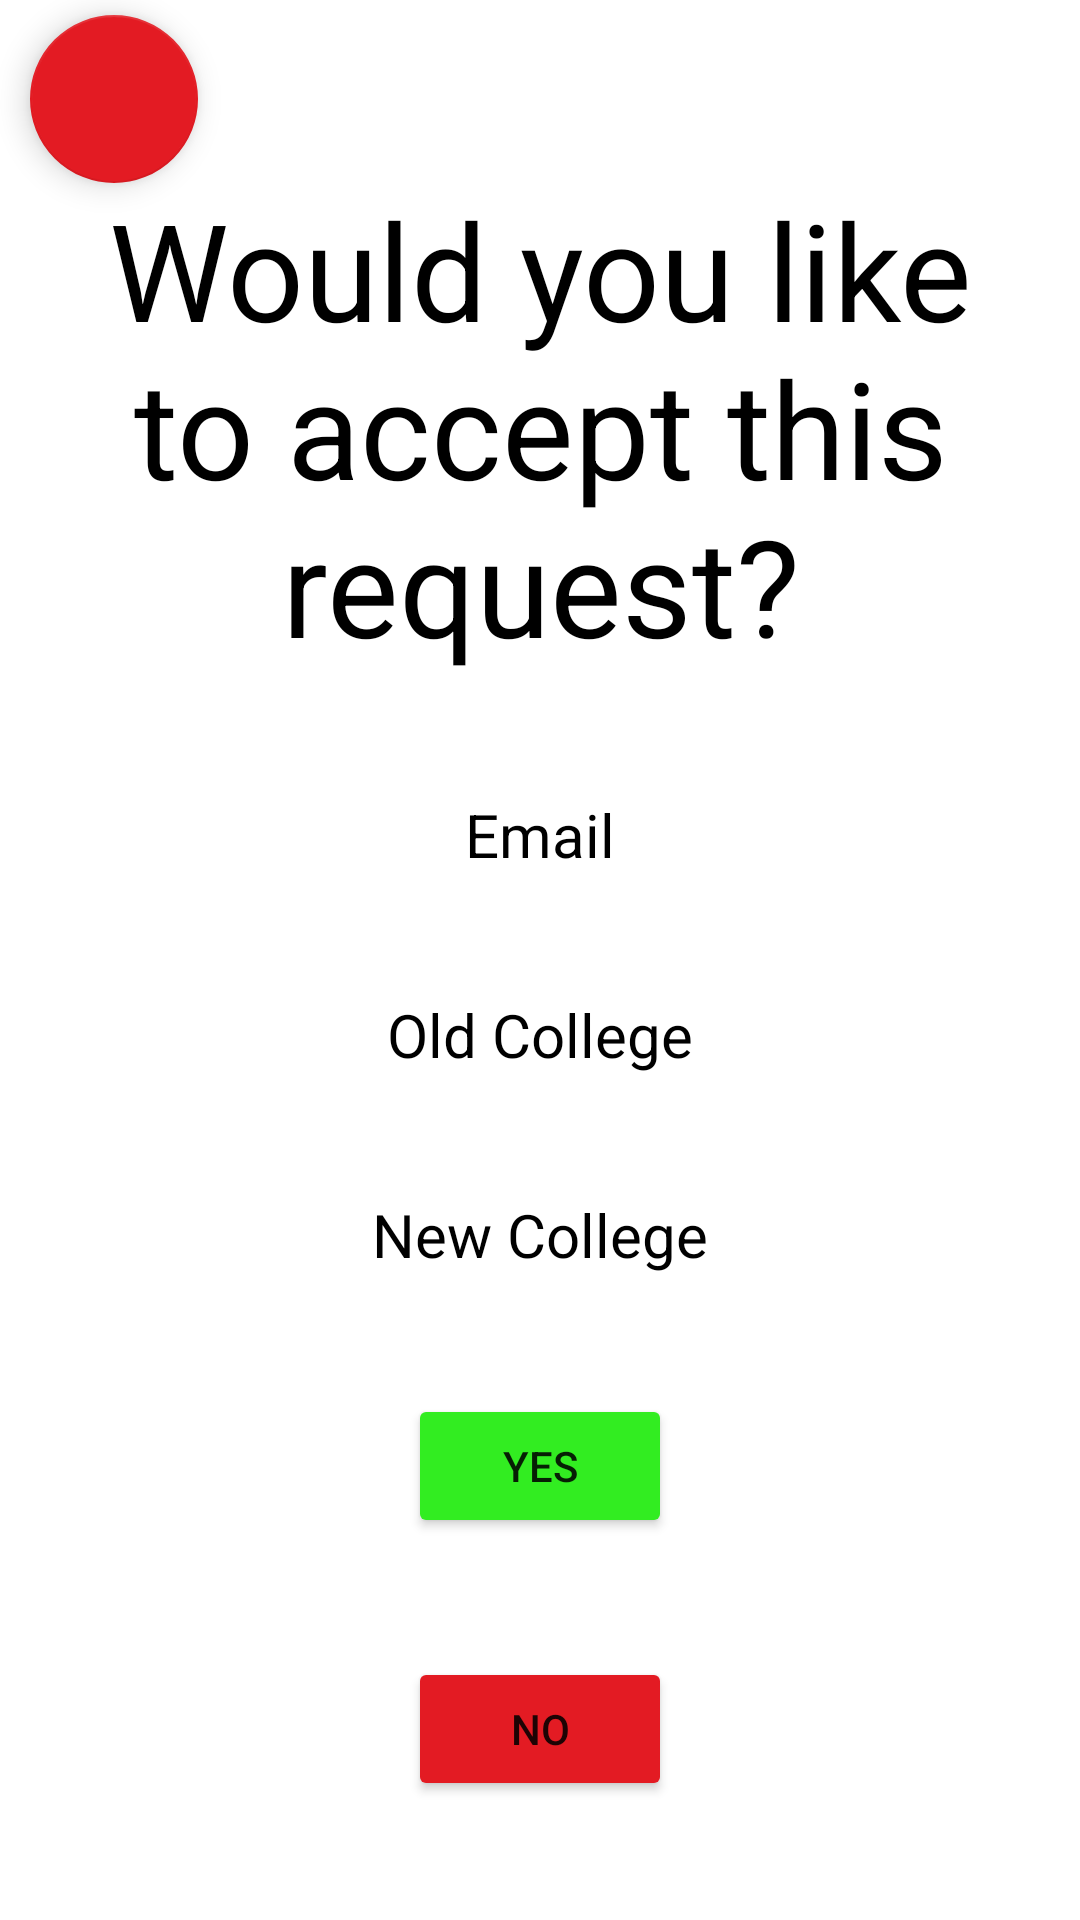

Write the Android layout XML for this screen, with the resource values it uses.
<!-- AndroidManifest.xml: application theme Theme.SaveMeARoom -->
<!-- res/layout/admin_college_confirmation.xml -->
<?xml version="1.0" encoding="utf-8"?>
<androidx.constraintlayout.widget.ConstraintLayout xmlns:android="http://schemas.android.com/apk/res/android"
    xmlns:app="http://schemas.android.com/apk/res-auto"
    xmlns:tools="http://schemas.android.com/tools"
    android:layout_width="match_parent"
    android:layout_height="match_parent">

    <com.google.android.material.floatingactionbutton.FloatingActionButton
        android:id="@+id/btnCancel"
        android:layout_width="wrap_content"
        android:layout_height="wrap_content"
        android:contentDescription="back button"
        android:layout_marginStart="10dp"
        android:layout_marginTop="5dp"
        android:clickable="true"
        app:layout_constraintStart_toStartOf="parent"
        app:layout_constraintTop_toTopOf="parent"
        app:srcCompat="@drawable/ic_back" />

    <TextView
        android:id="@+id/tvAdminCollegeText"
        android:layout_width="wrap_content"
        android:layout_height="wrap_content"
        android:layout_marginTop="20dp"
        android:gravity="center"
        android:text="Would you like to accept this request?"
        android:textColor="@color/black"
        android:textSize="45sp"
        app:layout_constraintBottom_toTopOf="@+id/tvCollegeEmailText"
        app:layout_constraintEnd_toEndOf="parent"
        app:layout_constraintHorizontal_bias="0.5"
        app:layout_constraintStart_toStartOf="parent"
        app:layout_constraintTop_toTopOf="parent" />

    <TextView
        android:id="@+id/tvCollegeEmailText"
        android:layout_width="wrap_content"
        android:layout_height="wrap_content"
        android:gravity="center"
        android:text="Email"
        android:textColor="@color/black"
        android:textSize="20sp"
        app:layout_constraintBottom_toTopOf="@+id/tvOldCollegeText"
        app:layout_constraintEnd_toEndOf="parent"
        app:layout_constraintHorizontal_bias="0.5"
        app:layout_constraintStart_toStartOf="parent"
        app:layout_constraintTop_toBottomOf="@+id/tvAdminCollegeText" />

    <TextView
        android:id="@+id/tvOldCollegeText"
        android:layout_width="wrap_content"
        android:layout_height="wrap_content"
        android:gravity="center"
        android:text="Old College"
        android:textColor="@color/black"
        android:textSize="20sp"
        app:layout_constraintBottom_toTopOf="@+id/tvNewCollegeText"
        app:layout_constraintEnd_toEndOf="parent"
        app:layout_constraintHorizontal_bias="0.5"
        app:layout_constraintStart_toStartOf="parent"
        app:layout_constraintTop_toBottomOf="@+id/tvCollegeEmailText" />

    <TextView
        android:id="@+id/tvNewCollegeText"
        android:layout_width="wrap_content"
        android:layout_height="wrap_content"
        android:gravity="center"
        android:text="New College"
        android:textColor="@color/black"
        android:textSize="20sp"
        app:layout_constraintBottom_toTopOf="@+id/btnYesCollege"
        app:layout_constraintEnd_toEndOf="parent"
        app:layout_constraintHorizontal_bias="0.5"
        app:layout_constraintStart_toStartOf="parent"
        app:layout_constraintTop_toBottomOf="@+id/tvOldCollegeText" />

    <Button
        android:id="@+id/btnYesCollege"
        android:layout_width="wrap_content"
        android:layout_height="wrap_content"
        android:backgroundTint="@color/green"
        android:text="Yes"
        app:layout_constraintBottom_toTopOf="@+id/btnNoCollege"
        app:layout_constraintEnd_toEndOf="parent"
        app:layout_constraintHorizontal_bias="0.5"
        app:layout_constraintStart_toStartOf="parent"
        app:layout_constraintTop_toBottomOf="@+id/tvNewCollegeText" />

    <Button
        android:id="@+id/btnNoCollege"
        android:layout_width="wrap_content"
        android:layout_height="wrap_content"
        android:backgroundTint="@color/red"
        android:text="No"
        app:layout_constraintBottom_toBottomOf="parent"
        app:layout_constraintEnd_toEndOf="parent"
        app:layout_constraintHorizontal_bias="0.5"
        app:layout_constraintStart_toStartOf="parent"
        app:layout_constraintTop_toBottomOf="@+id/btnYesCollege" />

</androidx.constraintlayout.widget.ConstraintLayout>
<!-- resources referenced by this layout -->
<resources>
  <color name="black">#FF000000</color>
  <color name="green">#32ed21</color>
  <color name="red">#E31B23</color>
  <style name="Theme.SaveMeARoom" parent="Theme.MaterialComponents.DayNight.NoActionBar">
          
          <item name="colorPrimary">@color/blue</item>
          <item name="colorPrimaryVariant">@color/blue_200</item>
          <item name="colorOnPrimary">@color/white</item>
          
          <item name="colorSecondary">@color/red</item>
          <item name="colorSecondaryVariant">@color/red_200</item>
          <item name="colorOnSecondary">@color/black</item>
          
          <item name="android:statusBarColor">?attr/colorPrimaryVariant</item>
          
      </style>
  <color name="blue">#002F8B</color>
  <color name="blue_200">#191970</color>
  <color name="white">#FFFFFFFF</color>
  <color name="red_200">#DC143C</color>
</resources>
